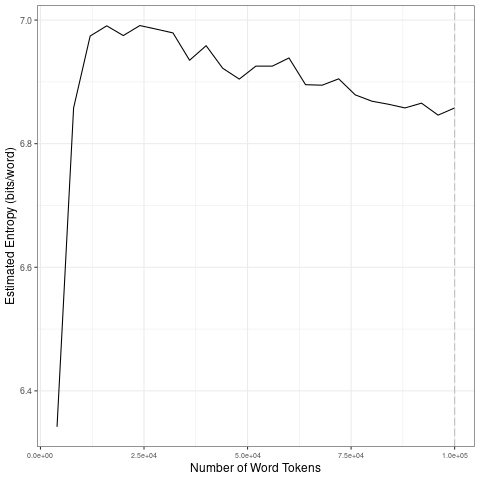

The data file committed next to this chart (first rows):
file, entropy.Corpus.Size, entropy.Entropy, sd.Corpus.Size, sd.SD
data/2021_by_en/2021-01-08_tokens_1-gram…, 4000, 6.342, 20000, 0.2769
data/2021_by_en/2021-01-08_tokens_1-gram…, 8000, 6.858, 40000, 0.02303
data/2021_by_en/2021-01-08_tokens_1-gram…, 12000, 6.974, 60000, 0.01227
data/2021_by_en/2021-01-08_tokens_1-gram…, 16000, 6.991, 80000, 0.01445
data/2021_by_en/2021-01-08_tokens_1-gram…, 20000, 6.975, 1e+05, 0.00758
data/2021_by_en/2021-01-08_tokens_1-gram…, 24000, 6.991, 20000, 0.2769
data/2021_by_en/2021-01-08_tokens_1-gram…, 28000, 6.985, 40000, 0.02303
data/2021_by_en/2021-01-08_tokens_1-gram…, 32000, 6.979, 60000, 0.01227
data/2021_by_en/2021-01-08_tokens_1-gram…, 36000, 6.935, 80000, 0.01445
data/2021_by_en/2021-01-08_tokens_1-gram…, 40000, 6.959, 1e+05, 0.00758
data/2021_by_en/2021-01-08_tokens_1-gram…, 44000, 6.922, 20000, 0.2769
data/2021_by_en/2021-01-08_tokens_1-gram…, 48000, 6.904, 40000, 0.02303
data/2021_by_en/2021-01-08_tokens_1-gram…, 52000, 6.925, 60000, 0.01227
data/2021_by_en/2021-01-08_tokens_1-gram…, 56000, 6.926, 80000, 0.01445
data/2021_by_en/2021-01-08_tokens_1-gram…, 60000, 6.939, 1e+05, 0.00758
data/2021_by_en/2021-01-08_tokens_1-gram…, 64000, 6.895, 20000, 0.2769
data/2021_by_en/2021-01-08_tokens_1-gram…, 68000, 6.895, 40000, 0.02303
data/2021_by_en/2021-01-08_tokens_1-gram…, 72000, 6.905, 60000, 0.01227
data/2021_by_en/2021-01-08_tokens_1-gram…, 76000, 6.879, 80000, 0.01445
data/2021_by_en/2021-01-08_tokens_1-gram…, 80000, 6.869, 1e+05, 0.00758
data/2021_by_en/2021-01-08_tokens_1-gram…, 84000, 6.864, 20000, 0.2769
data/2021_by_en/2021-01-08_tokens_1-gram…, 88000, 6.858, 40000, 0.02303
data/2021_by_en/2021-01-08_tokens_1-gram…, 92000, 6.866, 60000, 0.01227
data/2021_by_en/2021-01-08_tokens_1-gram…, 96000, 6.846, 80000, 0.01445
data/2021_by_en/2021-01-08_tokens_1-gram…, 1e+05, 6.858, 1e+05, 0.00758
